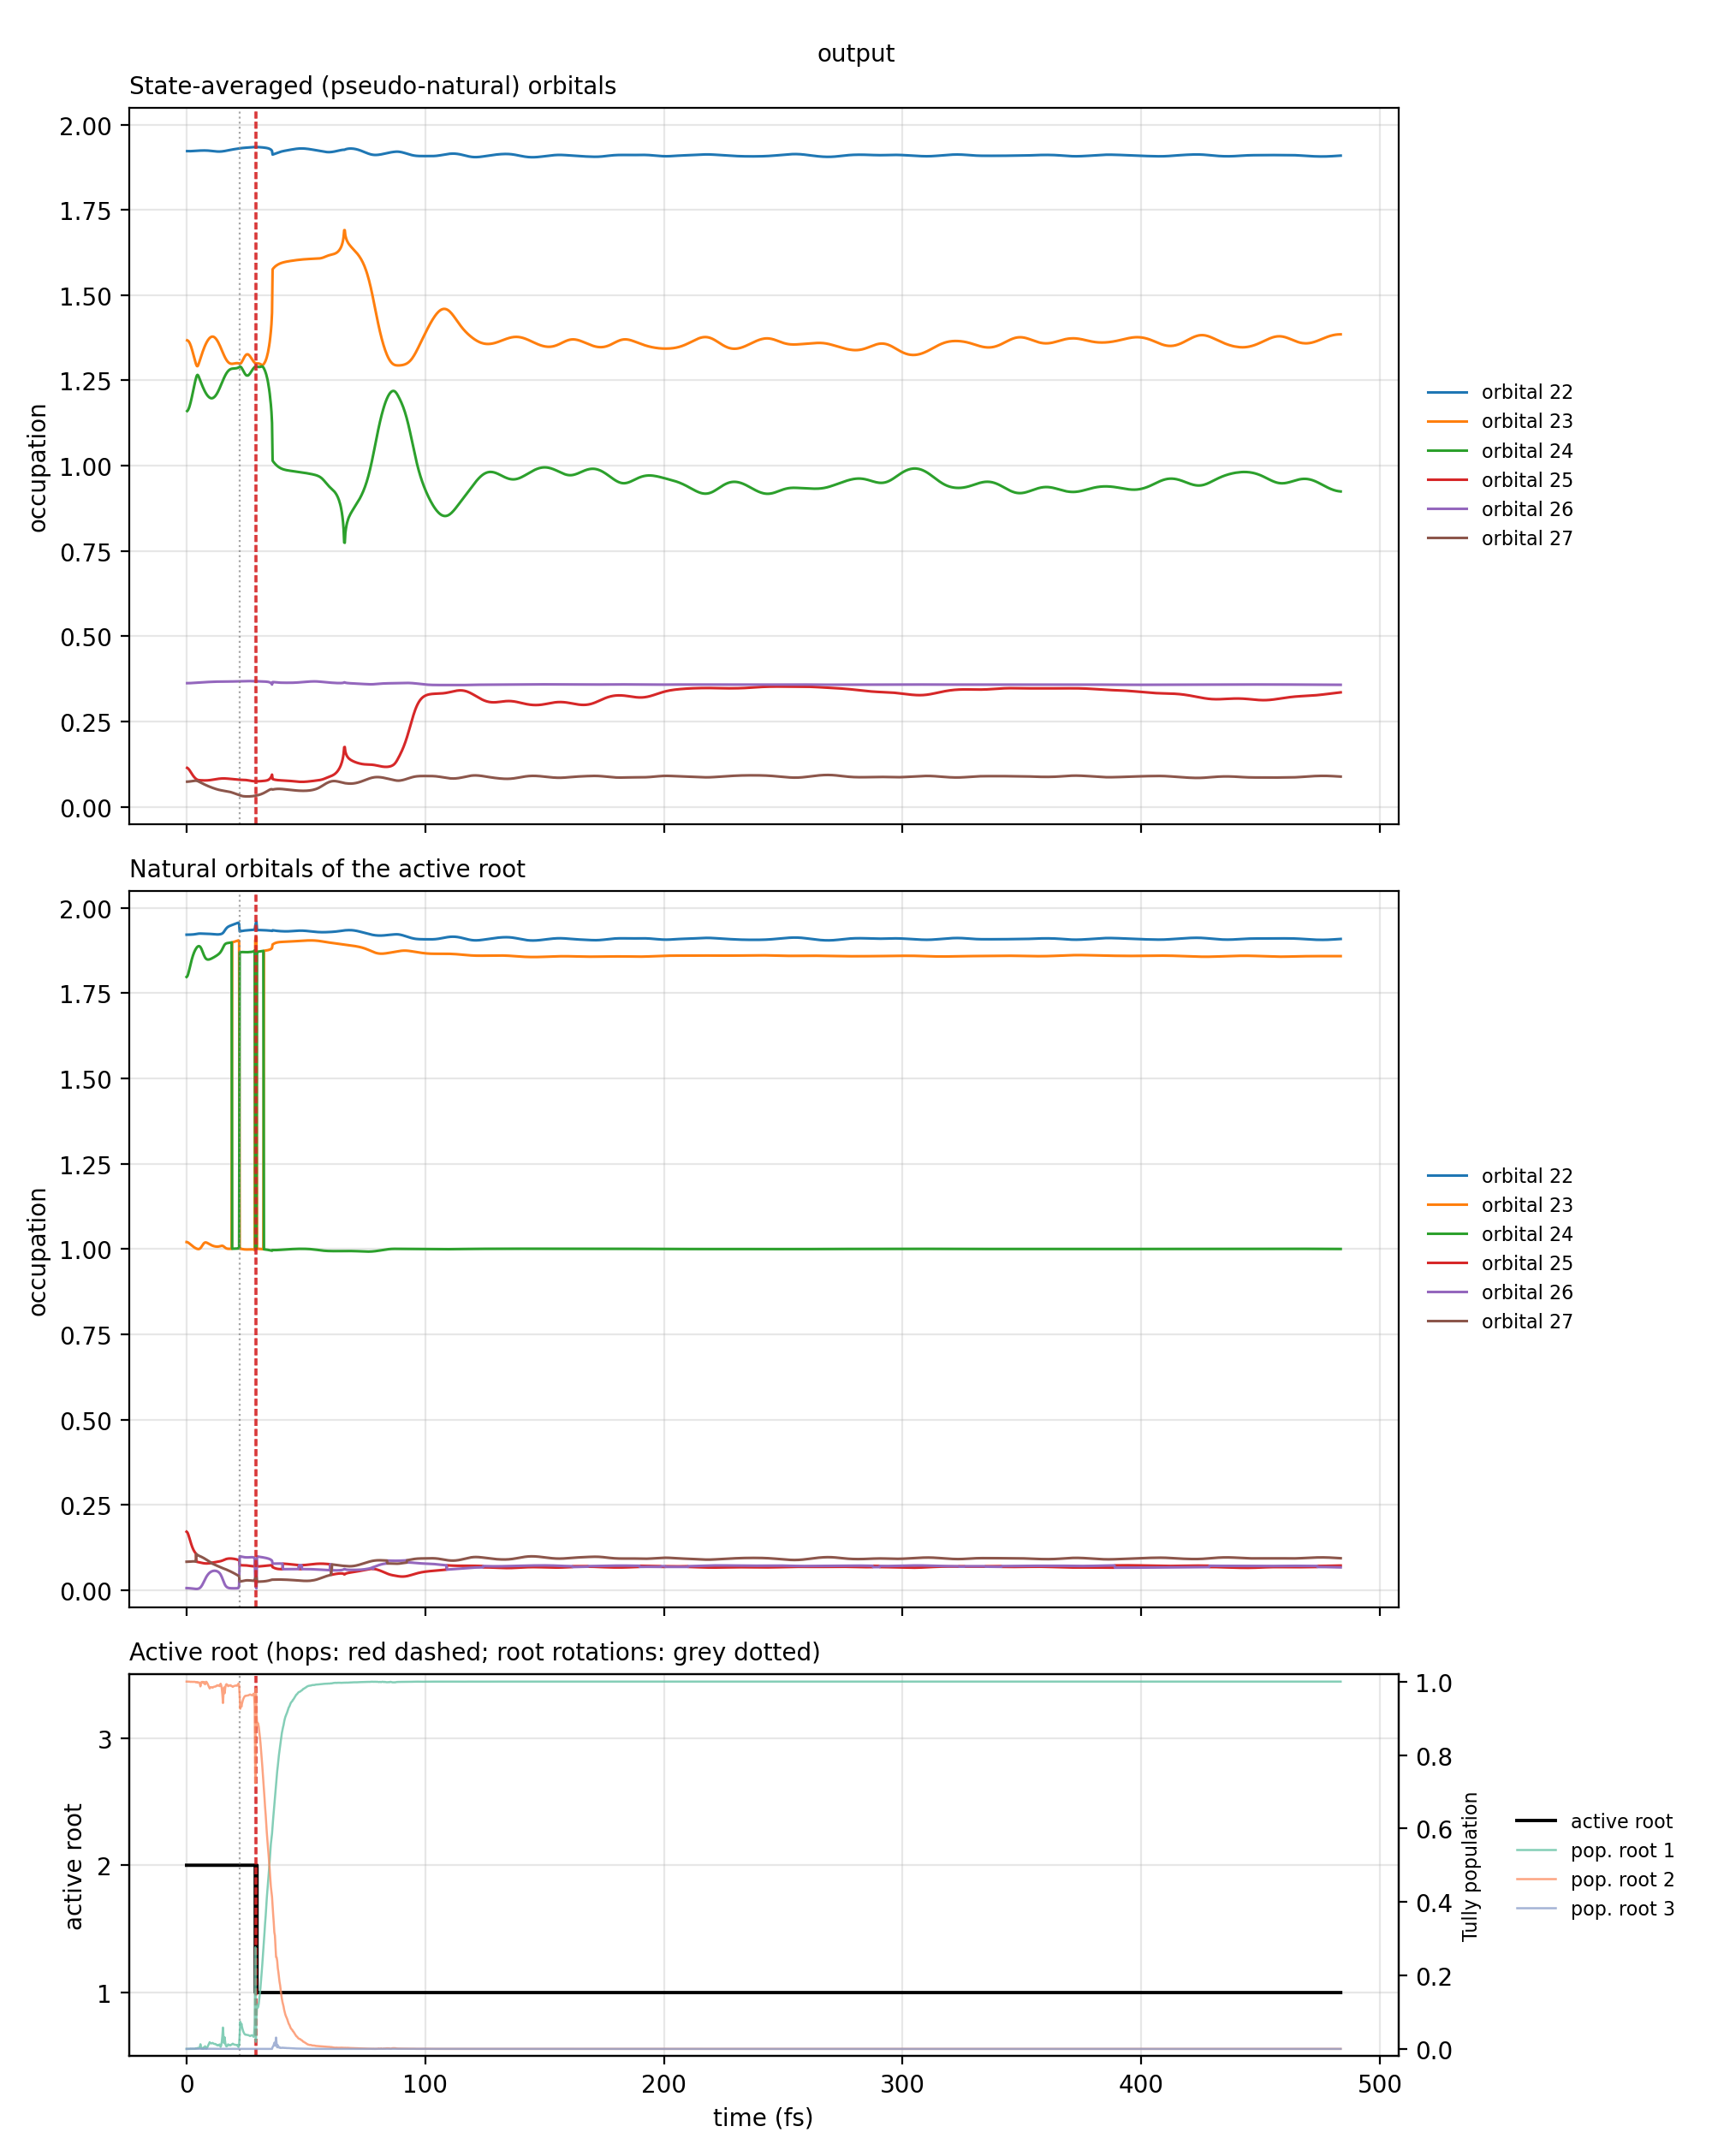

The table this chart was drawn from, first rows:
iter, t_fs, active_root, pop1, pop2, pop3, SA_orb22, SA_orb23, SA_orb24, SA_orb25, SA_orb26, SA_orb27, ACT_orb22, ACT_orb23, ACT_orb24, ACT_orb25, ACT_orb26, ACT_orb27
1, 0.0000, 2, 0.000000, 1, 0.000000, nan, nan, nan, nan, nan, nan, 1.922, 1.02, 1.798, 0.1712, 0.005882, 0.08313
2, 0.2419, 2, 0.000000, 1, 0.000006, 1.922, 1.368, 1.16, 0.114, 0.3624, 0.07348, 1.922, 1.02, 1.799, 0.17, 0.005868, 0.08316
3, 0.4838, 2, 0.000000, 0.9999, 0.000053, 1.922, 1.367, 1.162, 0.113, 0.3624, 0.07356, 1.922, 1.02, 1.803, 0.167, 0.005824, 0.08322
4, 0.7257, 2, 0.000000, 1, 0.000003, 1.922, 1.365, 1.165, 0.1115, 0.3624, 0.07368, 1.922, 1.019, 1.808, 0.1628, 0.005749, 0.08329
5, 0.9676, 2, 0.000001, 0.9999, 0.000056, 1.922, 1.363, 1.169, 0.1096, 0.3624, 0.07384, 1.922, 1.017, 1.814, 0.1577, 0.005644, 0.08338
6, 1.209, 2, 0.000003, 0.9998, 0.000230, 1.922, 1.361, 1.173, 0.1074, 0.3624, 0.07403, 1.922, 1.016, 1.821, 0.1521, 0.005514, 0.08349
7, 1.451, 2, 0.000002, 0.9995, 0.000503, 1.922, 1.357, 1.179, 0.1049, 0.3625, 0.07427, 1.922, 1.014, 1.828, 0.1463, 0.005363, 0.08362
8, 1.693, 2, 0.000003, 0.9992, 0.000825, 1.922, 1.353, 1.185, 0.1023, 0.3626, 0.07453, 1.922, 1.013, 1.836, 0.1406, 0.005193, 0.08377
9, 1.935, 2, 0.000009, 0.9994, 0.000564, 1.922, 1.348, 1.193, 0.0996, 0.3627, 0.07482, 1.922, 1.012, 1.842, 0.1351, 0.005006, 0.08392
10, 2.177, 2, 0.000056, 0.9992, 0.000721, 1.922, 1.343, 1.2, 0.09692, 0.3628, 0.07511, 1.922, 1.01, 1.849, 0.1301, 0.004805, 0.08405
11, 2.419, 2, 0.000170, 0.9992, 0.000612, 1.922, 1.337, 1.208, 0.0943, 0.363, 0.0754, 1.922, 1.009, 1.855, 0.1255, 0.004594, 0.08416
12, 2.661, 2, 0.000069, 0.9993, 0.000633, 1.923, 1.33, 1.216, 0.09182, 0.3631, 0.07567, 1.922, 1.007, 1.86, 0.1214, 0.004377, 0.08422
13, 2.903, 2, 0.000147, 0.9992, 0.000616, 1.923, 1.324, 1.225, 0.0895, 0.3633, 0.07591, 1.922, 1.006, 1.865, 0.1178, 0.004158, 0.08422
14, 3.144, 2, 0.000014, 0.9994, 0.000615, 1.923, 1.318, 1.233, 0.08737, 0.3634, 0.07611, 1.923, 1.005, 1.87, 0.1146, 0.003947, 0.08416
15, 3.386, 2, 0.000129, 0.9993, 0.000569, 1.923, 1.311, 1.241, 0.08544, 0.3636, 0.07625, 1.923, 1.004, 1.873, 0.1119, 0.003751, 0.08402
16, 3.628, 2, 0.000598, 0.9989, 0.000532, 1.923, 1.305, 1.248, 0.0837, 0.3637, 0.07633, 1.923, 1.003, 1.877, 0.1095, 0.003583, 0.08382
17, 3.87, 2, 0.001512, 0.998, 0.000512, 1.923, 1.3, 1.255, 0.08216, 0.3638, 0.07632, 1.923, 1.002, 1.88, 0.1075, 0.003464, 0.08357
18, 4.112, 2, 0.000712, 0.9988, 0.000478, 1.923, 1.295, 1.261, 0.08084, 0.3639, 0.0762, 1.924, 1.001, 1.883, 0.08327, 0.003409, 0.1058
19, 4.354, 2, 0.001252, 0.9983, 0.000440, 1.923, 1.292, 1.265, 0.07977, 0.364, 0.07592, 1.924, 1.001, 1.885, 0.08294, 0.003449, 0.1043
20, 4.596, 2, 0.002612, 0.997, 0.000430, 1.923, 1.292, 1.266, 0.079, 0.3641, 0.07542, 1.924, 1, 1.886, 0.08258, 0.003613, 0.103
21, 4.838, 2, 0.001652, 0.9979, 0.000413, 1.924, 1.294, 1.265, 0.07848, 0.3642, 0.07473, 1.925, 0.9999, 1.887, 0.08219, 0.003942, 0.1019
22, 5.08, 2, 0.002065, 0.9975, 0.000396, 1.924, 1.299, 1.261, 0.07815, 0.3643, 0.07391, 1.925, 1, 1.888, 0.08179, 0.004482, 0.101
23, 5.322, 2, 0.002273, 0.9973, 0.000393, 1.924, 1.304, 1.257, 0.07794, 0.3644, 0.07303, 1.925, 1, 1.888, 0.08139, 0.005282, 0.1002
24, 5.563, 2, 0.005636, 0.994, 0.000402, 1.924, 1.309, 1.253, 0.07778, 0.3645, 0.07213, 1.925, 1.001, 1.887, 0.08099, 0.006397, 0.09944
25, 5.805, 2, 0.0127, 0.987, 0.000345, 1.924, 1.314, 1.248, 0.07765, 0.3646, 0.07124, 1.925, 1.003, 1.885, 0.08059, 0.007882, 0.09871
26, 6.047, 2, 0.004705, 0.995, 0.000295, 1.924, 1.32, 1.244, 0.07754, 0.3647, 0.07036, 1.925, 1.005, 1.882, 0.0802, 0.009773, 0.09798
27, 6.289, 2, 0.000663, 0.999, 0.000299, 1.924, 1.325, 1.24, 0.07744, 0.3647, 0.06949, 1.925, 1.007, 1.879, 0.07983, 0.01209, 0.09721
28, 6.531, 2, 0.001203, 0.9985, 0.000293, 1.924, 1.33, 1.235, 0.07737, 0.3648, 0.06864, 1.925, 1.01, 1.875, 0.07948, 0.01481, 0.09639
29, 6.773, 2, 0.000369, 0.9994, 0.000272, 1.924, 1.335, 1.231, 0.0773, 0.3649, 0.0678, 1.925, 1.012, 1.87, 0.07915, 0.01789, 0.09553
30, 7.015, 2, 0.003828, 0.9959, 0.000285, 1.924, 1.339, 1.227, 0.07724, 0.365, 0.06697, 1.925, 1.015, 1.866, 0.07886, 0.02123, 0.0946
31, 7.257, 2, 0.000773, 0.9989, 0.000309, 1.924, 1.344, 1.224, 0.0772, 0.3651, 0.06616, 1.925, 1.017, 1.862, 0.07861, 0.02472, 0.09366
32, 7.498, 2, 0.002200, 0.9975, 0.000256, 1.924, 1.348, 1.22, 0.07718, 0.3652, 0.06536, 1.925, 1.018, 1.858, 0.0784, 0.02825, 0.09268
33, 7.74, 2, 0.007297, 0.9925, 0.000215, 1.924, 1.352, 1.217, 0.07718, 0.3653, 0.06457, 1.925, 1.019, 1.855, 0.07825, 0.0317, 0.09168
34, 7.982, 2, 0.002210, 0.9976, 0.000220, 1.924, 1.356, 1.214, 0.0772, 0.3654, 0.0638, 1.925, 1.019, 1.852, 0.07814, 0.03499, 0.09065
35, 8.224, 2, 0.000187, 0.9996, 0.000215, 1.924, 1.359, 1.211, 0.07724, 0.3655, 0.06305, 1.924, 1.019, 1.851, 0.07809, 0.03807, 0.0896
36, 8.466, 2, 0.001741, 0.998, 0.000225, 1.924, 1.362, 1.208, 0.07731, 0.3656, 0.06229, 1.924, 1.019, 1.85, 0.07808, 0.04089, 0.0885
37, 8.708, 2, 0.004602, 0.9951, 0.000249, 1.924, 1.365, 1.206, 0.0774, 0.3657, 0.06155, 1.924, 1.018, 1.849, 0.07812, 0.04345, 0.08739
38, 8.95, 2, 0.008133, 0.9916, 0.000282, 1.924, 1.368, 1.204, 0.07751, 0.3658, 0.06082, 1.924, 1.017, 1.849, 0.0782, 0.04573, 0.08628
39, 9.192, 2, 0.01183, 0.9879, 0.000313, 1.924, 1.371, 1.202, 0.07764, 0.3658, 0.06012, 1.924, 1.016, 1.849, 0.07832, 0.04776, 0.08518
40, 9.434, 2, 0.0153, 0.9844, 0.000333, 1.924, 1.373, 1.201, 0.0778, 0.3659, 0.05941, 1.924, 1.015, 1.849, 0.07846, 0.04954, 0.08408
41, 9.675, 2, 0.01824, 0.9814, 0.000338, 1.923, 1.374, 1.199, 0.07798, 0.366, 0.05873, 1.924, 1.014, 1.849, 0.07862, 0.05108, 0.08303
42, 9.917, 2, 0.01605, 0.9836, 0.000333, 1.923, 1.376, 1.199, 0.07818, 0.3661, 0.05805, 1.924, 1.013, 1.85, 0.07876, 0.0524, 0.08205
43, 10.16, 2, 0.01503, 0.9846, 0.000344, 1.923, 1.377, 1.198, 0.0784, 0.3662, 0.05738, 1.924, 1.012, 1.851, 0.07882, 0.05352, 0.08119
44, 10.4, 2, 0.01495, 0.9847, 0.000302, 1.923, 1.378, 1.198, 0.07864, 0.3663, 0.05672, 1.924, 1.011, 1.852, 0.08064, 0.05446, 0.07863
45, 10.64, 2, 0.01547, 0.9843, 0.000260, 1.923, 1.378, 1.198, 0.0789, 0.3663, 0.05608, 1.923, 1.01, 1.852, 0.0805, 0.05521, 0.07809
46, 10.88, 2, 0.01625, 0.9835, 0.000281, 1.922, 1.378, 1.198, 0.07917, 0.3664, 0.05545, 1.923, 1.01, 1.853, 0.08063, 0.0558, 0.07734
47, 11.13, 2, 0.01501, 0.9847, 0.000288, 1.922, 1.378, 1.199, 0.07945, 0.3665, 0.05484, 1.923, 1.009, 1.854, 0.08085, 0.05623, 0.07653
48, 11.37, 2, 0.01409, 0.9856, 0.000282, 1.922, 1.378, 1.2, 0.07974, 0.3665, 0.05424, 1.923, 1.009, 1.855, 0.08113, 0.05651, 0.07572
49, 11.61, 2, 0.01353, 0.9862, 0.000281, 1.922, 1.377, 1.201, 0.08003, 0.3666, 0.05365, 1.923, 1.008, 1.856, 0.08142, 0.05664, 0.07493
50, 11.85, 2, 0.01321, 0.9865, 0.000291, 1.922, 1.375, 1.203, 0.08032, 0.3666, 0.05308, 1.923, 1.008, 1.857, 0.08172, 0.05663, 0.07416
51, 12.09, 2, 0.01351, 0.9862, 0.000261, 1.922, 1.374, 1.205, 0.08061, 0.3667, 0.05254, 1.923, 1.007, 1.858, 0.08202, 0.05648, 0.07342
52, 12.34, 2, 0.01239, 0.9873, 0.000274, 1.921, 1.372, 1.207, 0.0809, 0.3667, 0.052, 1.922, 1.007, 1.859, 0.08232, 0.05618, 0.07268
53, 12.58, 2, 0.01106, 0.9887, 0.000248, 1.921, 1.37, 1.21, 0.08118, 0.3668, 0.05148, 1.922, 1.007, 1.86, 0.08261, 0.05572, 0.07193
54, 12.82, 2, 0.009766, 0.99, 0.000241, 1.921, 1.367, 1.212, 0.08145, 0.3668, 0.05098, 1.922, 1.007, 1.861, 0.0829, 0.0551, 0.0712
55, 13.06, 2, 0.0106, 0.9892, 0.000231, 1.921, 1.364, 1.216, 0.0817, 0.3669, 0.0505, 1.922, 1.007, 1.863, 0.08319, 0.05427, 0.07045
56, 13.3, 2, 0.009760, 0.99, 0.000233, 1.921, 1.361, 1.219, 0.08193, 0.3669, 0.05005, 1.922, 1.007, 1.864, 0.08349, 0.0532, 0.0697
57, 13.55, 2, 0.01003, 0.9898, 0.000206, 1.921, 1.358, 1.223, 0.08215, 0.3669, 0.04962, 1.923, 1.007, 1.865, 0.08379, 0.05184, 0.06893
58, 13.79, 2, 0.01215, 0.9877, 0.000183, 1.921, 1.354, 1.226, 0.08235, 0.3669, 0.04921, 1.923, 1.008, 1.867, 0.08412, 0.05012, 0.06817
59, 14.03, 2, 0.008470, 0.9913, 0.000188, 1.921, 1.351, 1.23, 0.08252, 0.367, 0.04883, 1.923, 1.008, 1.869, 0.08448, 0.04797, 0.06742
60, 14.27, 2, 0.005635, 0.9942, 0.000171, 1.921, 1.347, 1.234, 0.08266, 0.367, 0.04848, 1.923, 1.009, 1.871, 0.08489, 0.04532, 0.06667
... 1,940 more rows
